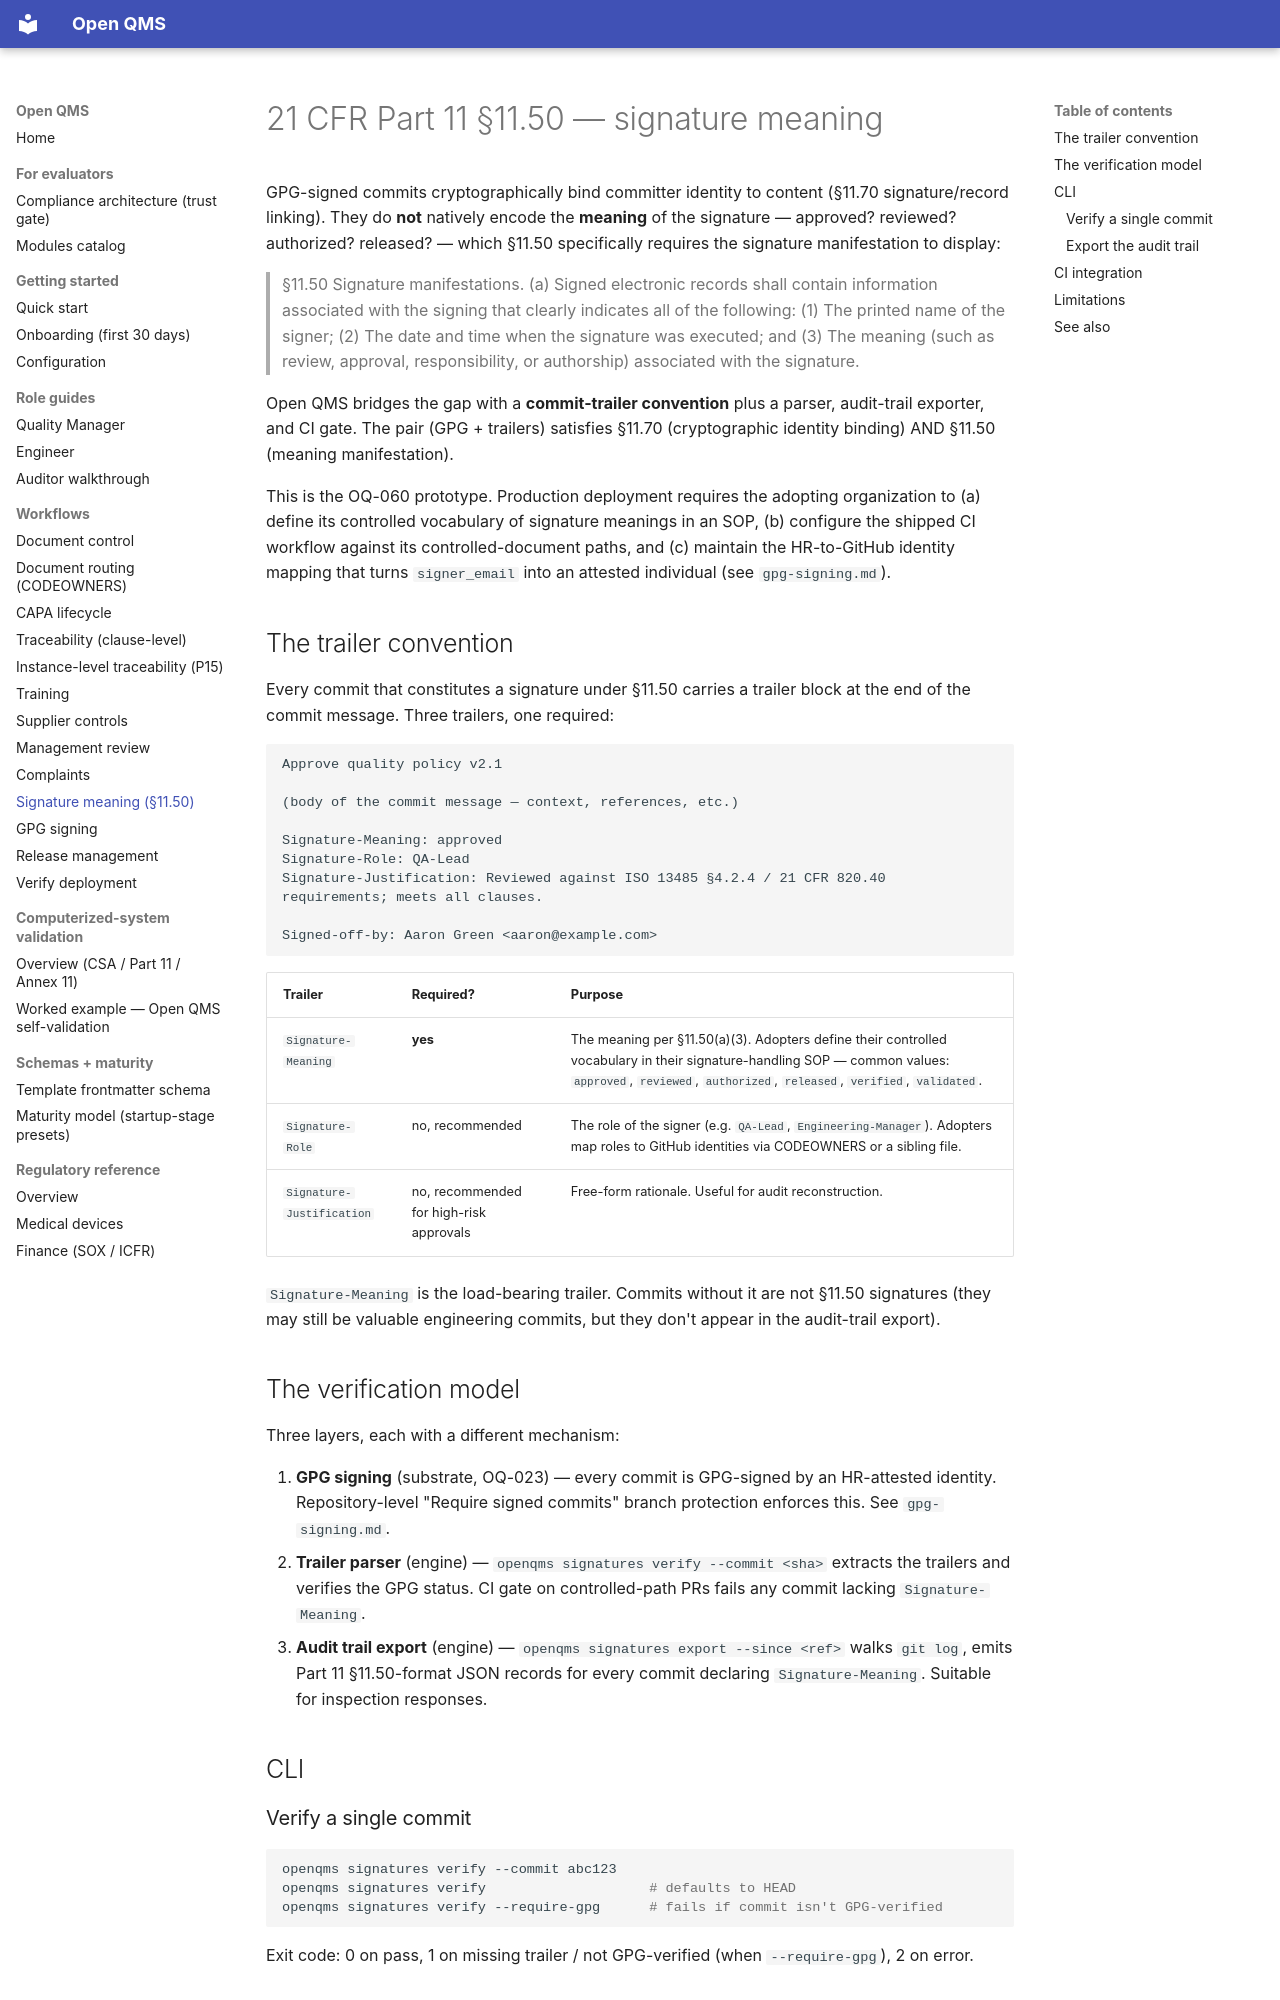

repository: IridiumSoftware/OpenQMS · page: guide/signature-meaning/index.html · generator: mkdocs

# 21 CFR Part 11 §11.50 — signature meaning

GPG-signed commits cryptographically bind committer identity to content (§11.70 signature/record linking). They do **not** natively encode the **meaning** of the signature — approved? reviewed? authorized? released? — which §11.50 specifically requires the signature manifestation to display:

> §11.50 Signature manifestations.
> (a) Signed electronic records shall contain information associated with the signing that clearly indicates all of the following: (1) The printed name of the signer; (2) The date and time when the signature was executed; and (3) The meaning (such as review, approval, responsibility, or authorship) associated with the signature.

Open QMS bridges the gap with a **commit-trailer convention** plus a parser, audit-trail exporter, and CI gate. The pair (GPG + trailers) satisfies §11.70 (cryptographic identity binding) AND §11.50 (meaning manifestation).

This is the OQ-060 prototype. Production deployment requires the adopting organization to (a) define its controlled vocabulary of signature meanings in an SOP, (b) configure the shipped CI workflow against its controlled-document paths, and (c) maintain the HR-to-GitHub identity mapping that turns `signer_email` into an attested individual (see `gpg-signing.md`).

## The trailer convention

Every commit that constitutes a signature under §11.50 carries a trailer block at the end of the commit message. Three trailers, one required:

```
Approve quality policy v2.1

(body of the commit message — context, references, etc.)

Signature-Meaning: approved
Signature-Role: QA-Lead
Signature-Justification: Reviewed against ISO 13485 §4.2.4 / 21 CFR 820.40 requirements; meets all clauses.

Signed-off-by: Aaron Green <aaron@example.com>
```

| Trailer | Required? | Purpose |
|---|---|---|
| `Signature-Meaning` | **yes** | The meaning per §11.50(a)(3). Adopters define their controlled vocabulary in their signature-handling SOP — common values: `approved`, `reviewed`, `authorized`, `released`, `verified`, `validated`. |
| `Signature-Role` | no, recommended | The role of the signer (e.g. `QA-Lead`, `Engineering-Manager`). Adopters map roles to GitHub identities via CODEOWNERS or a sibling file. |
| `Signature-Justification` | no, recommended for high-risk approvals | Free-form rationale. Useful for audit reconstruction. |

`Signature-Meaning` is the load-bearing trailer. Commits without it are not §11.50 signatures (they may still be valuable engineering commits, but they don't appear in the audit-trail export).

## The verification model

Three layers, each with a different mechanism:

1. **GPG signing** (substrate, OQ-023) — every commit is GPG-signed by an HR-attested identity. Repository-level "Require signed commits" branch protection enforces this. See `gpg-signing.md`.
2. **Trailer parser** (engine) — `openqms signatures verify --commit <sha>` extracts the trailers and verifies the GPG status. CI gate on controlled-path PRs fails any commit lacking `Signature-Meaning`.
3. **Audit trail export** (engine) — `openqms signatures export --since <ref>` walks `git log`, emits Part 11 §11.50-format JSON records for every commit declaring `Signature-Meaning`. Suitable for inspection responses.

## CLI

### Verify a single commit

```bash
openqms signatures verify --commit abc123
openqms signatures verify                    # defaults to HEAD
openqms signatures verify --require-gpg      # fails if commit isn't GPG-verified
```

Exit code: 0 on pass, 1 on missing trailer / not GPG-verified (when `--require-gpg`), 2 on error.
